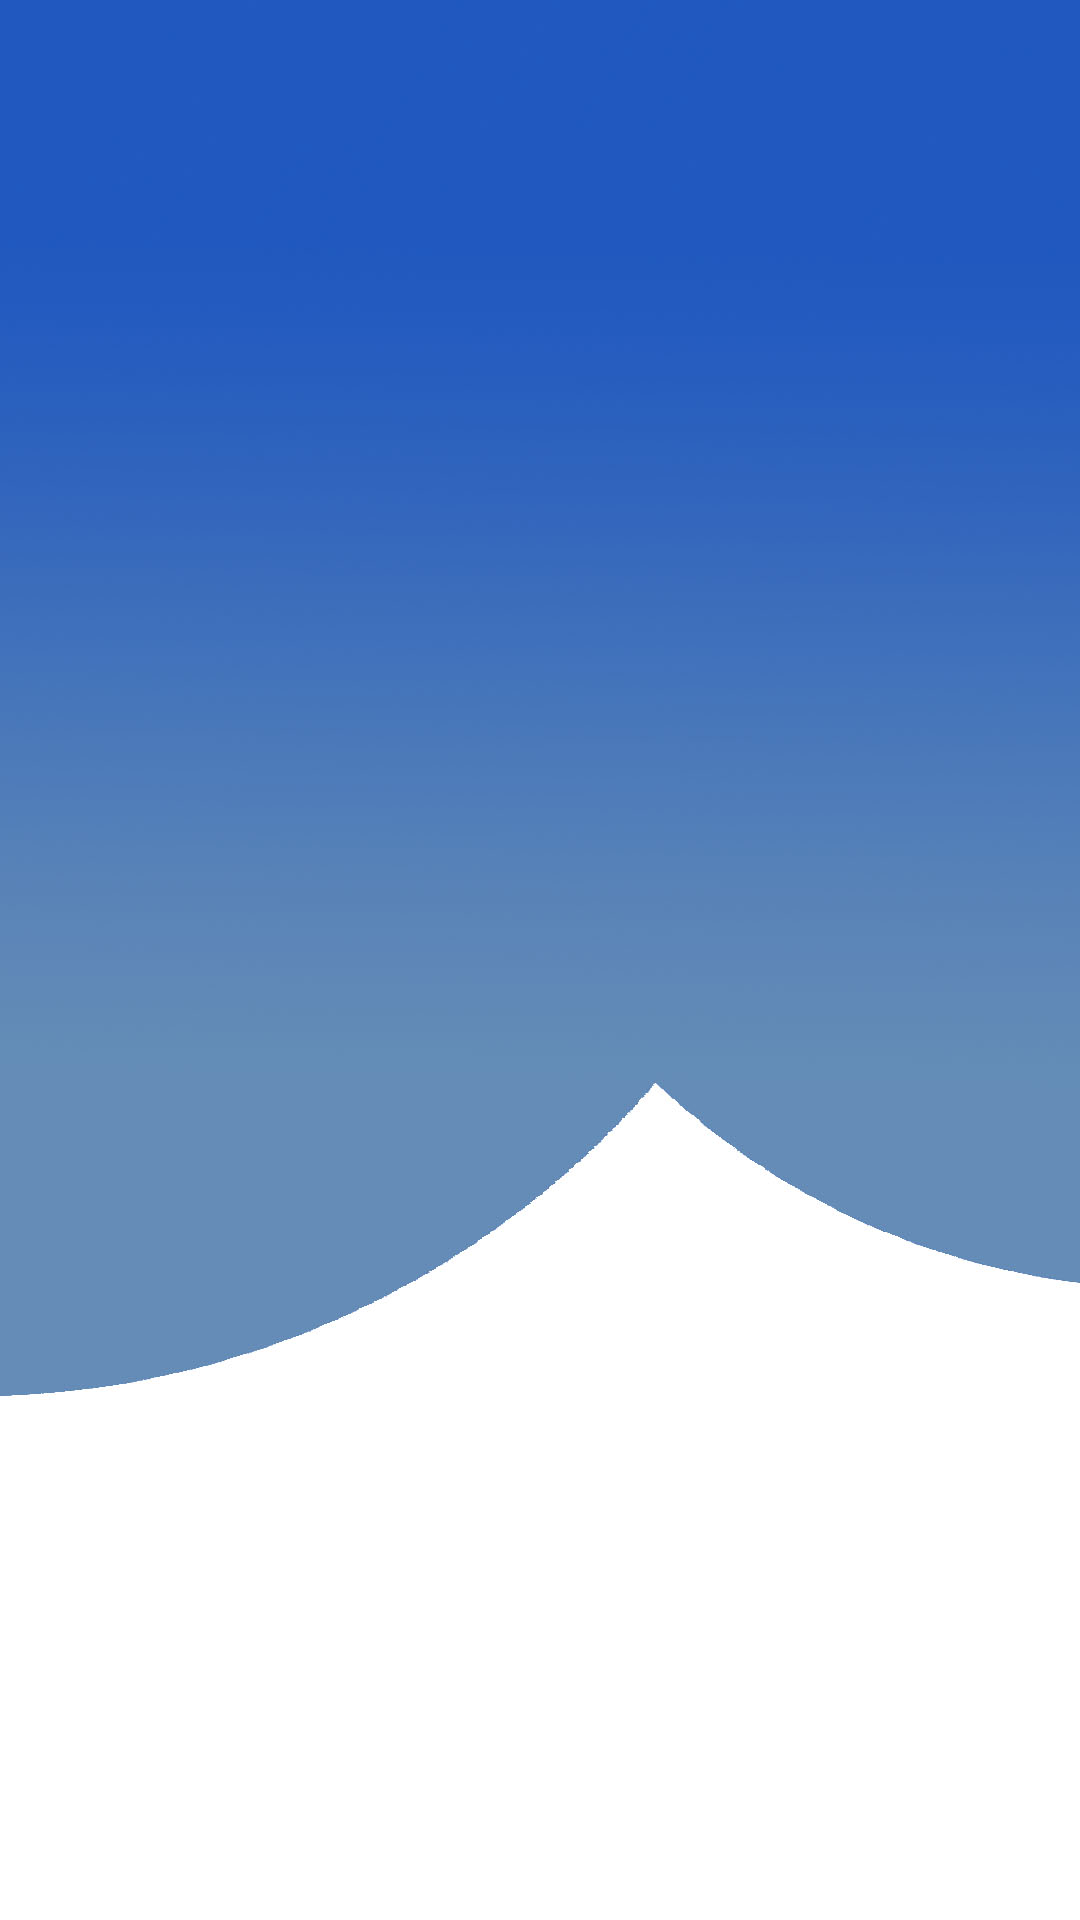

Write the Android layout XML for this screen, with the resource values it uses.
<!-- AndroidManifest.xml: application theme Theme.NfcAttendance -->
<!-- res/layout/activity_pres.xml -->
<?xml version="1.0" encoding="utf-8"?>
<LinearLayout xmlns:android="http://schemas.android.com/apk/res/android"
    android:orientation="vertical"
    android:layout_width="match_parent"
    android:layout_height="match_parent"
    android:background="@drawable/background1">

    <ListView
        android:layout_width="match_parent"
        android:layout_height="match_parent"
        android:id="@+id/listView"/>

</LinearLayout>
<!-- resources referenced by this layout -->
<resources>
  <!-- drawable background1: jpg bitmap (drawable, 78067 bytes) -->
  <style name="Theme.NfcAttendance" parent="Theme.AppCompat.DayNight.NoActionBar">
          
          <item name="colorPrimary">@color/purple_500</item>
          <item name="colorPrimaryVariant">@color/purple_700</item>
          <item name="colorOnPrimary">@color/white</item>
          
          <item name="colorSecondary">@color/teal_200</item>
          <item name="colorSecondaryVariant">@color/teal_700</item>
          <item name="colorOnSecondary">@color/black</item>
          
          <item name="android:statusBarColor" tools:targetApi="l">?attr/colorPrimaryVariant</item>
          
      </style>
  <!-- not gathered from this repository: default colours our renderer supplied (Android Studio template values) -->
  <color name="purple_500">#FF6200EE</color>
  <color name="purple_700">#FF3700B3</color>
  <color name="teal_200">#FF03DAC5</color>
  <color name="teal_700">#FF018786</color>
  <color name="black">#FF000000</color>
  <color name="white">#FFFFFFFF</color>
</resources>
